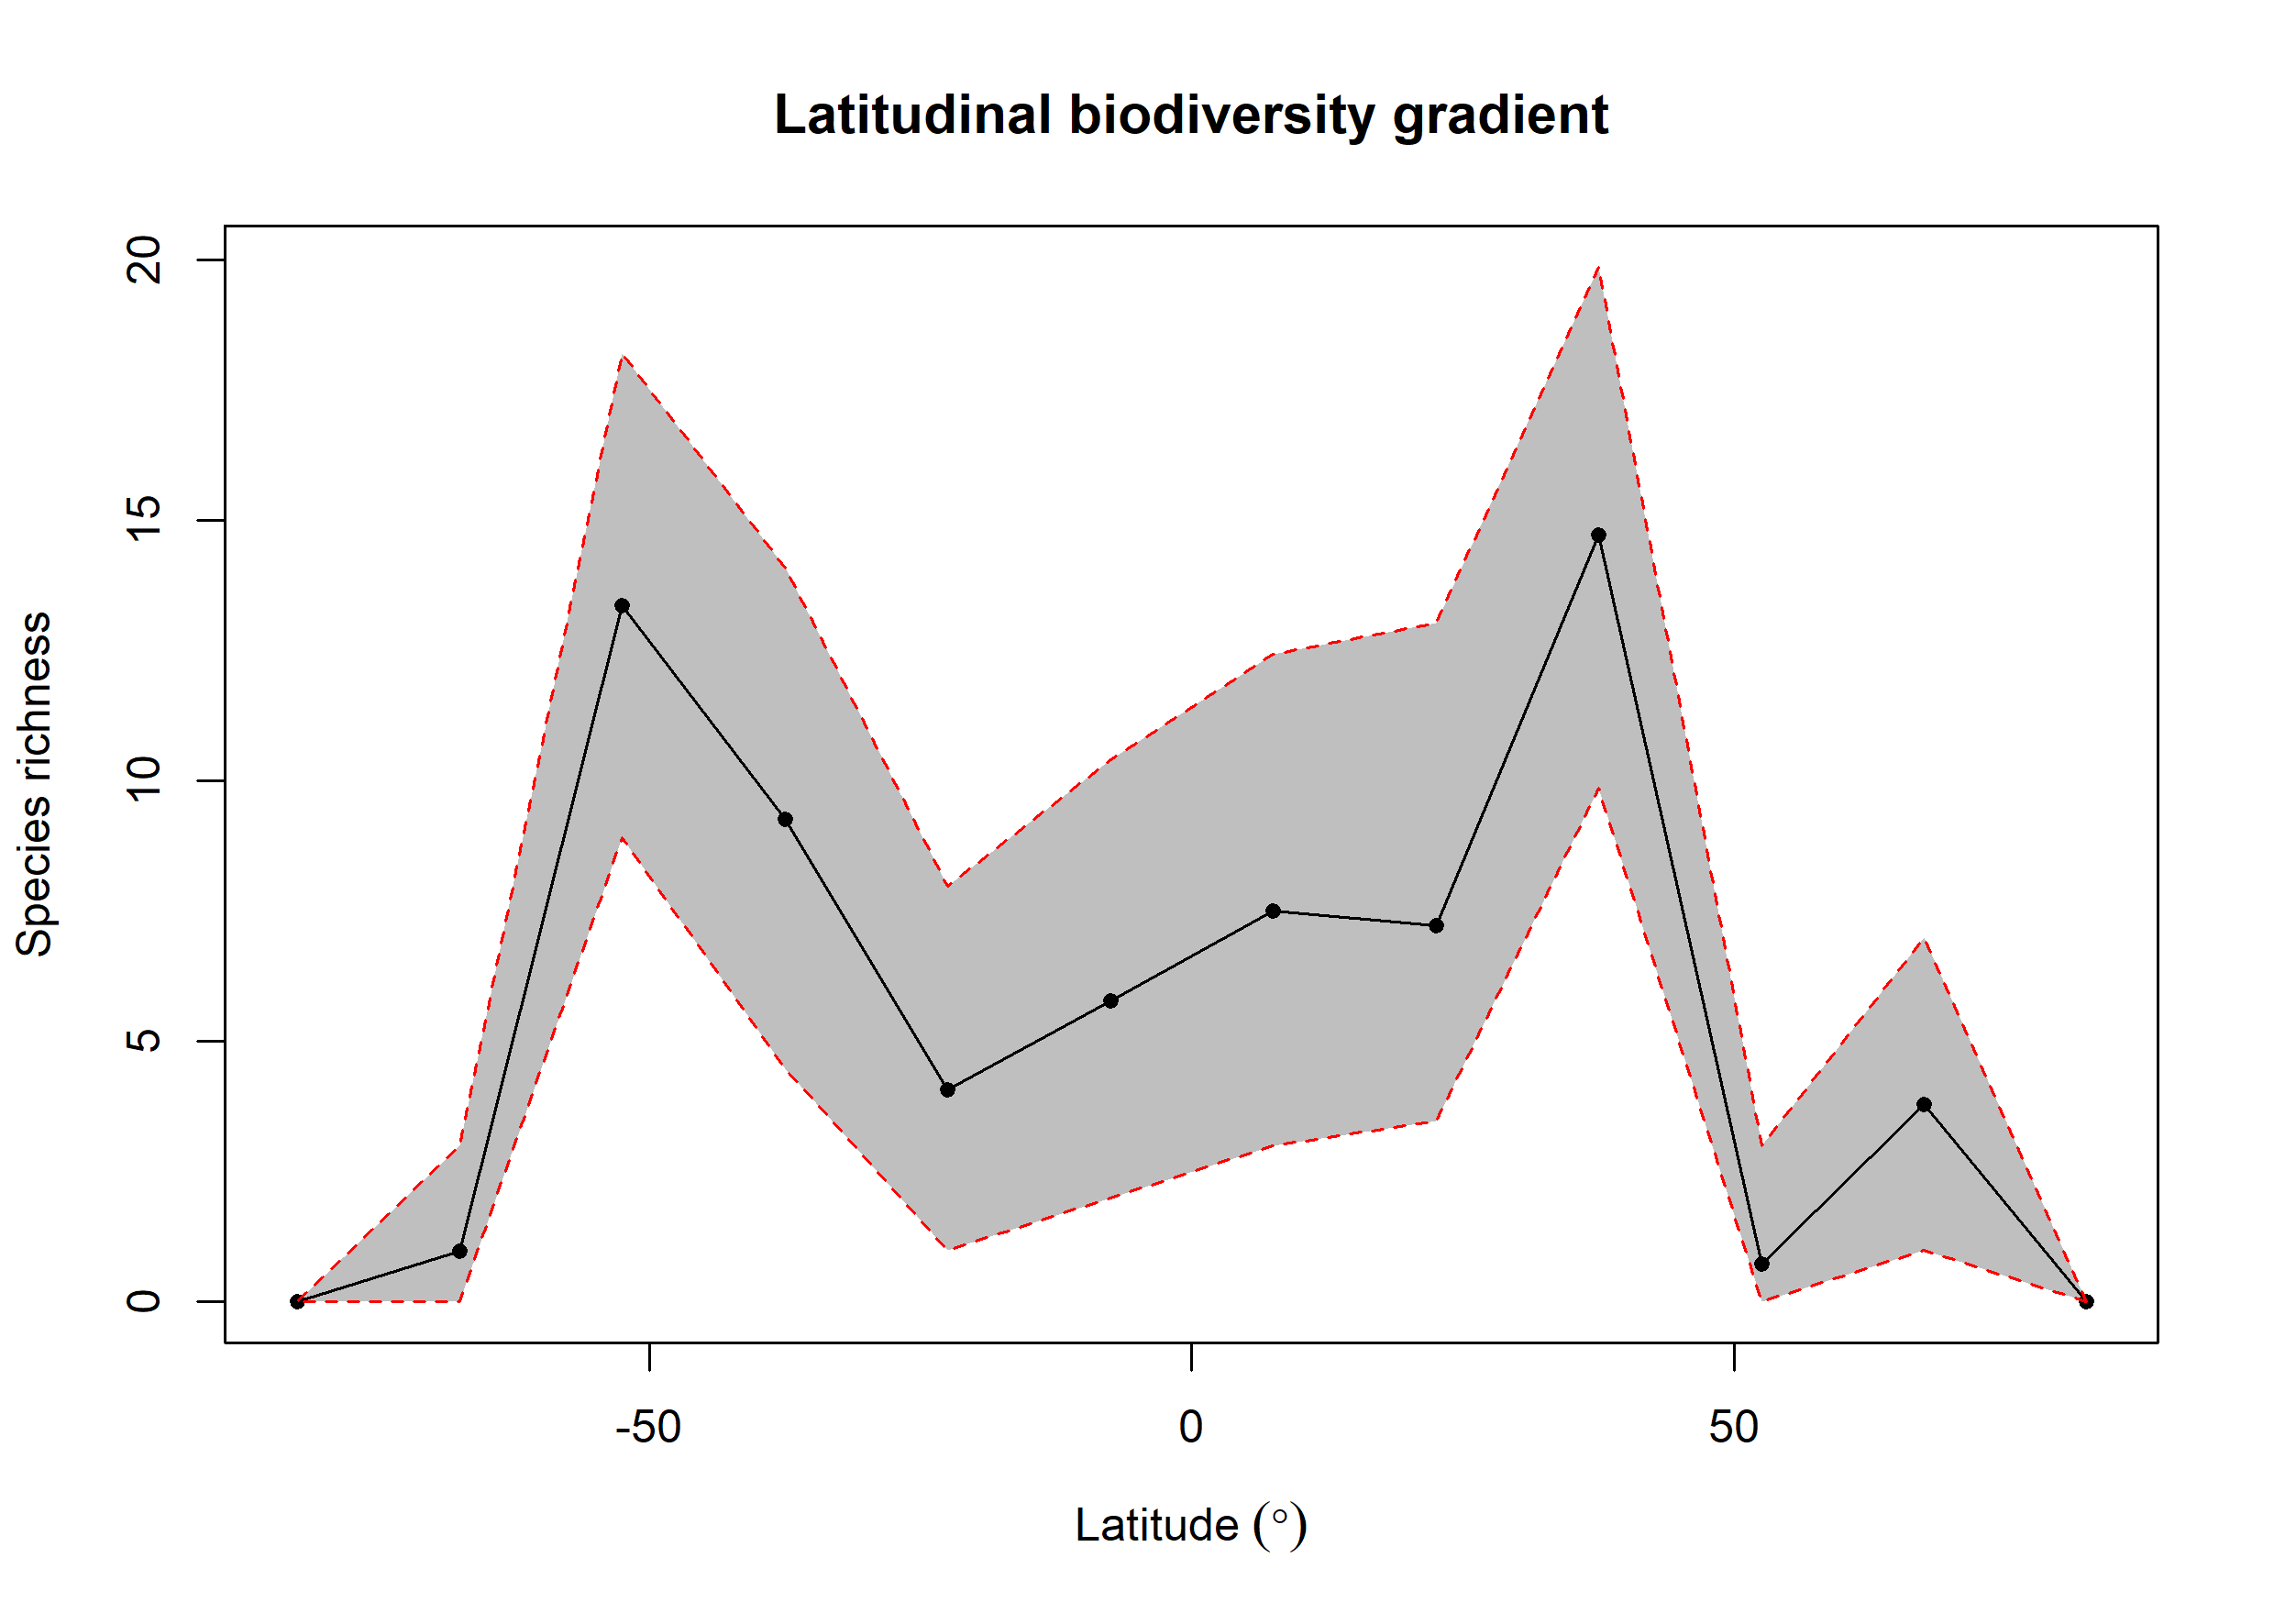

Data behind this chart, as committed beside it:
bin, max, min, mid, hemisphere, mean_richness, CI.Lower, CI.Upper
1, 90, 75, 82.5, N, NA, NA, NA
2, 75, 60, 67.5, N, 3.787, 1, 6.997
3, 60, 45, 52.5, N, 0.73, 0, 3
4, 45, 30, 37.5, N, 14.73, 9.858, 19.87
5, 30, 15, 22.5, N, 7.223, 3.469, 13.04
6, 15, 0, 7.5, N, 7.5, 3, 12.44
7, 0, -15, -7.5, S, 5.787, 2, 10.41
8, -15, -30, -22.5, S, 4.077, 1, 7.988
9, -30, -45, -37.5, S, 9.272, 4.475, 14.09
10, -45, -60, -52.5, S, 13.37, 8.915, 18.21
11, -60, -75, -67.5, S, 0.97, 0, 3
12, -75, -90, -82.5, S, NA, NA, NA
